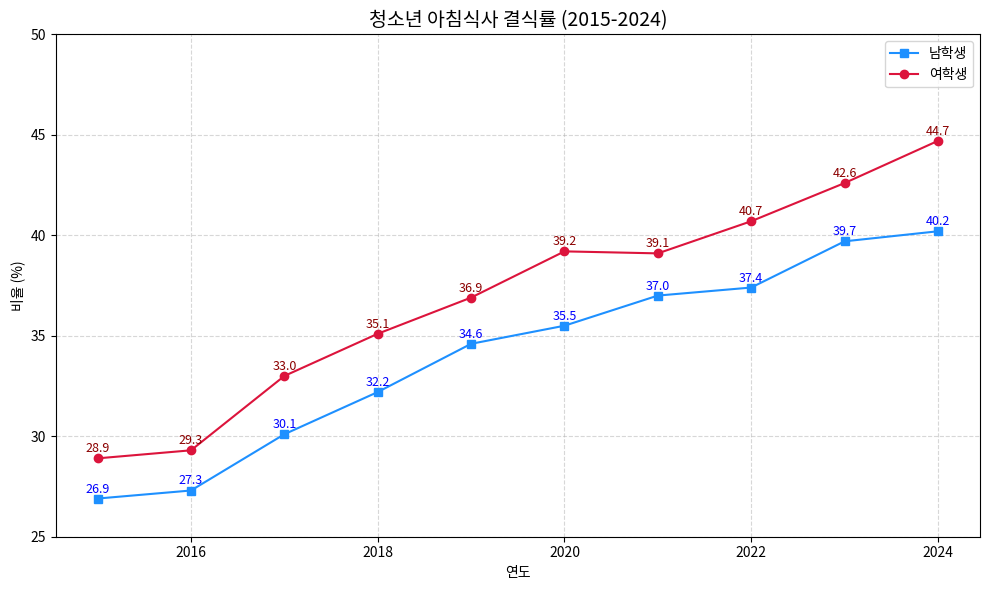

Here is the Python script that generated this plot:
import matplotlib.pyplot as plt

# 한글 폰트 설정 (운영체제 자동 대응)
plt.rcParams['font.family'] = ['Malgun Gothic', 'AppleGothic', 'NanumGothic', 'sans-serif']
plt.rcParams['axes.unicode_minus'] = False

# 연도와 성별 데이터
years = list(range(2015, 2025))
boys = [26.9, 27.3, 30.1, 32.2, 34.6, 35.5, 37.0, 37.4, 39.7, 40.2]
girls = [28.9, 29.3, 33.0, 35.1, 36.9, 39.2, 39.1, 40.7, 42.6, 44.7]

# 그래프 그리기
plt.figure(figsize=(10, 6))
plt.plot(years, boys, marker='s', linestyle='-', color='dodgerblue', label='남학생')
plt.plot(years, girls, marker='o', linestyle='-', color='crimson', label='여학생')

# 각 지점에 수치 라벨 표시
for i in range(len(years)):
    plt.text(years[i], boys[i] + 0.3, str(boys[i]), ha='center', fontsize=9, color='blue')
    plt.text(years[i], girls[i] + 0.3, str(girls[i]), ha='center', fontsize=9, color='darkred')

plt.title('청소년 아침식사 결식률 (2015-2024)', fontsize=14)
plt.xlabel('연도')
plt.ylabel('비율 (%)')
plt.ylim(25, 50)
plt.grid(True, linestyle='--', alpha=0.5)
plt.legend()
plt.tight_layout()
plt.savefig('breakfast_gender.png')
plt.show()

